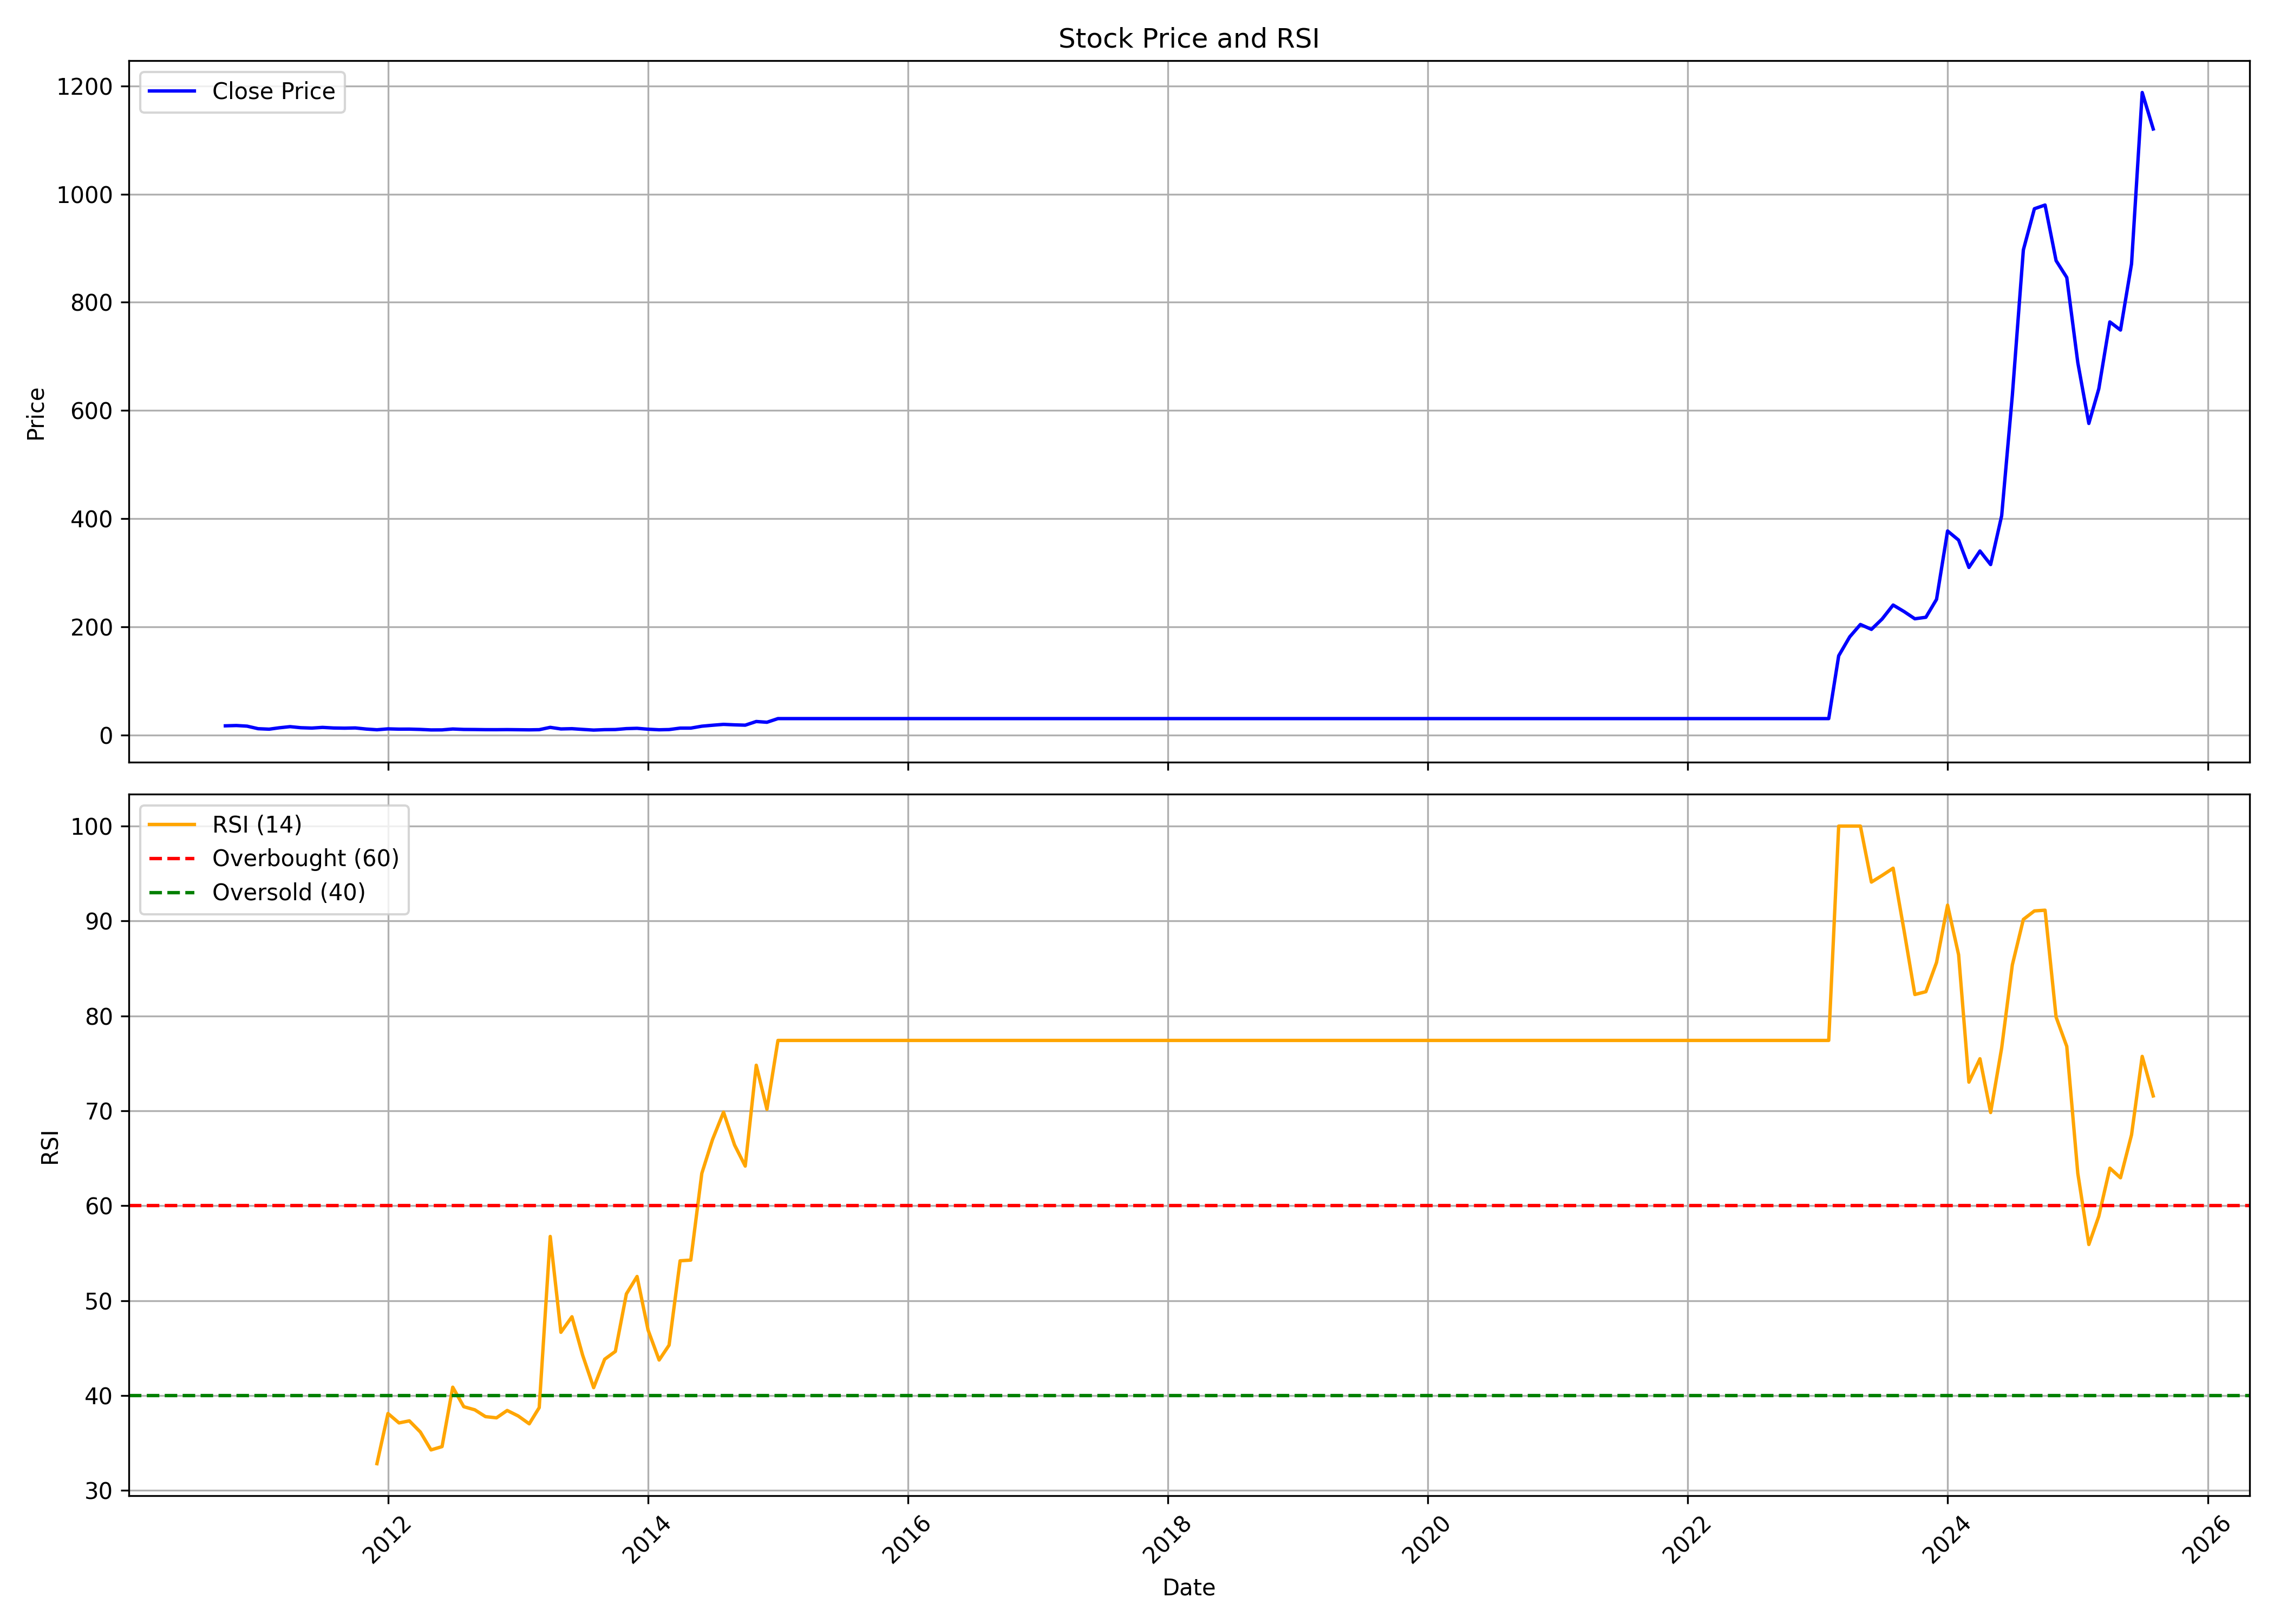

Values plotted in this chart, from the file beside it:
, date, symbol, open, high, low, close, volume, rsi
0, 2010-10-01, POCL, 15.53, 19.23, 14.85, 16.88, 1771400, 
1, 2010-11-01, POCL, 16.73, 30.82, 15.61, 17.45, 14649622, 
2, 2010-12-01, POCL, 17.03, 19.49, 14.21, 16.29, 1377342, 
3, 2011-01-01, POCL, 16.52, 17.05, 11.08, 11.59, 525984, 
4, 2011-02-01, POCL, 11.73, 12.56, 9.299, 10.7, 430758, 
5, 2011-03-01, POCL, 10.7, 15.19, 10.08, 13.22, 2858078, 
6, 2011-04-01, POCL, 13.22, 16.06, 13.01, 15.38, 1423400, 
7, 2011-05-01, POCL, 15.34, 15.8, 12.41, 13.41, 680528, 
8, 2011-06-01, POCL, 13.41, 15.31, 12.29, 12.73, 662438, 
9, 2011-07-01, POCL, 12.54, 15.25, 12.29, 14, 321776, 
10, 2011-08-01, POCL, 13.64, 14.3, 11.44, 12.88, 404178, 
11, 2011-09-01, POCL, 12.88, 15.04, 11.97, 12.56, 384644, 
12, 2011-10-01, POCL, 12.61, 13.91, 12.06, 12.99, 159250, 
13, 2011-11-01, POCL, 12.7, 13.21, 9.519, 10.93, 200690, 
14, 2011-12-01, POCL, 11.48, 11.68, 9.188, 9.607, 118634, 32.82
15, 2012-01-01, POCL, 9.607, 13.25, 9.033, 11.29, 149472, 38.11
16, 2012-02-01, POCL, 11.15, 12.81, 9.894, 10.76, 268096, 37.11
17, 2012-03-01, POCL, 10.6, 11.82, 10.16, 10.82, 148616, 37.33
18, 2012-04-01, POCL, 11.9, 11.9, 10.16, 10.25, 68474, 36.15
19, 2012-05-01, POCL, 10.27, 10.27, 8.393, 9.32, 150480, 34.27
20, 2012-06-01, POCL, 9.276, 10.12, 7.951, 9.408, 103596, 34.62
21, 2012-07-01, POCL, 9.386, 12.77, 9.276, 11.04, 165072, 40.88
22, 2012-08-01, POCL, 10.84, 11.48, 9.32, 10.2, 115160, 38.82
23, 2012-09-01, POCL, 10, 10.82, 9.453, 10.07, 106048, 38.49
24, 2012-10-01, POCL, 10.37, 11.06, 9.542, 9.795, 127354, 37.78
25, 2012-11-01, POCL, 10, 10.83, 9.265, 9.749, 140198, 37.65
26, 2012-12-01, POCL, 9.542, 12.45, 9.357, 9.911, 352006, 38.43
27, 2013-01-01, POCL, 11.45, 11.45, 9.68, 9.726, 120132, 37.85
28, 2013-02-01, POCL, 9.703, 10.05, 8.528, 9.473, 173948, 37.02
29, 2013-03-01, POCL, 9.311, 11.85, 8.712, 9.772, 168428, 38.72
30, 2013-04-01, POCL, 9.772, 16.13, 9.68, 14.06, 700236, 56.76
31, 2013-05-01, POCL, 14.06, 14.45, 11.06, 11.13, 136432, 46.66
32, 2013-06-01, POCL, 11.52, 13.25, 9.957, 11.62, 45024, 48.3
33, 2013-07-01, POCL, 11.06, 11.89, 9.841, 10.28, 46986, 44.26
34, 2013-08-01, POCL, 10.33, 10.37, 8.389, 9.035, 105920, 40.83
35, 2013-09-01, POCL, 9.202, 11.26, 9.202, 9.83, 67182, 43.82
36, 2013-10-01, POCL, 9.661, 11.59, 8.647, 10.05, 76434, 44.65
37, 2013-11-01, POCL, 9.927, 13.04, 9.927, 11.74, 164194, 50.71
38, 2013-12-01, POCL, 12.39, 12.51, 10.53, 12.29, 79760, 52.54
39, 2014-01-01, POCL, 12.85, 12.85, 10.27, 10.63, 59828, 46.9
40, 2014-02-01, POCL, 10.84, 10.84, 9.033, 9.589, 57842, 43.74
41, 2014-03-01, POCL, 9.347, 11.11, 9.178, 10, 83270, 45.31
42, 2014-04-01, POCL, 10, 13.62, 9.734, 12.66, 179142, 54.2
43, 2014-05-01, POCL, 12.66, 14.73, 10.72, 12.68, 193356, 54.27
44, 2014-06-01, POCL, 12.46, 18.36, 11.81, 16.21, 756616, 63.41
45, 2014-07-01, POCL, 16.26, 20.05, 12.44, 17.97, 1650806, 66.96
46, 2014-08-01, POCL, 18.31, 21.74, 18.31, 19.59, 1383526, 69.86
47, 2014-09-01, POCL, 19.56, 23.6, 16.67, 18.69, 1376920, 66.4
48, 2014-10-01, POCL, 18.8, 20.21, 17.08, 18.11, 365620, 64.17
49, 2014-11-01, POCL, 18.76, 28.73, 18.09, 24.9, 3922930, 74.8
50, 2014-12-01, POCL, 24.51, 27.15, 18.41, 23.49, 1911292, 70.16
51, 2015-01-01, POCL, 23.35, 32.3, 23.07, 30.26, 4933022, 77.41
52, 2015-02-01, POCL, 30.26, 30.26, 30.26, 30.26, 0, 77.41
53, 2015-03-01, POCL, 30.26, 30.26, 30.26, 30.26, 0, 77.41
54, 2015-04-01, POCL, 30.26, 30.26, 30.26, 30.26, 0, 77.41
55, 2015-05-01, POCL, 30.26, 30.26, 30.26, 30.26, 0, 77.41
56, 2015-06-01, POCL, 30.26, 30.26, 30.26, 30.26, 0, 77.41
57, 2015-07-01, POCL, 30.26, 30.26, 30.26, 30.26, 0, 77.41
58, 2015-08-01, POCL, 30.26, 30.26, 30.26, 30.26, 0, 77.41
59, 2015-09-01, POCL, 30.26, 30.26, 30.26, 30.26, 0, 77.41
... 119 more rows
